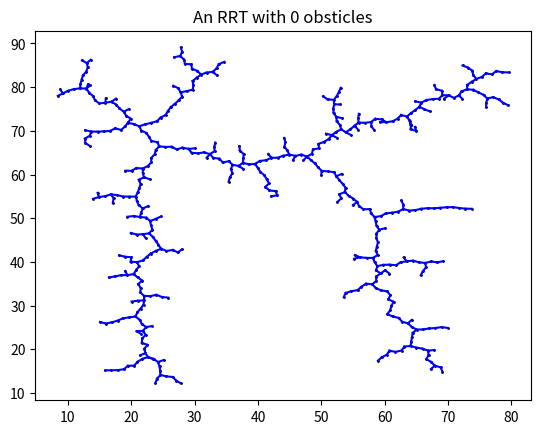

Recreate this plot in Python.
import matplotlib.pyplot as plt 
import random
import math
import numpy  

class RANDOM_TREE:
    def __init__(self, K, delta, D):
        # self.q_init = q_init                        # Initial configuration
        self.K = K                                  # Number of vertices in RRT 
        self.delta = delta                          # Incrimental distance
        self.D = D                                  # The planning domain
        self.G = []                                 # Initial RRT list
        self.q_rand = []
        self.q_near = []
        self.q_new = []
        self.q_goal = []
        self.obsticles = []
        self.number_of_obsticles = 0


    def RRT_generator(self):
        self.generate_obsticles(self.number_of_obsticles)
        self.random_q_init_and_goal()
        self.G = [self.q_init]                           # Adding the initial configuration to the RRT list
        plt.scatter(self.q_init[0], self.q_init[1], color='black', s=1)
        while self.K:
            self.q_rand = self.random_config(self.D)
            self.q_near = self.nearest_vertex(self.q_rand, self.G)
            self.q_new = self.new_config(self.q_near, self.q_rand, self.delta)
            if self.check_collision(self.q_new) == False:
                self.G.append(self.q_new)                
                self.K = self.K-1
                plt.plot([self.q_near[0], self.q_new[0]], [self.q_near[1], self.q_new[1]], color='blue', markersize=1)
                plt.scatter(self.q_new[0], self.q_new[1], color='black', s=1)
        plt.title(f'An RRT with {self.number_of_obsticles} obsticles')  
        plt.show() 


    def random_config(self, D):                    # Generates a random position in the domain
        self.q_rand = [random.randrange(self.D[0]),random.randrange(self.D[1])]
        return self.q_rand


    def nearest_vertex(self, q_rand, G):           # Finds the vertex in  that is closest to the given position
        smallest_dist = 100
        for i in self.G:
            if self.distance(i, self.q_rand) < smallest_dist:
                smallest_dist = self.distance(i, self.q_rand)
                self.q_near = i
        return self.q_near
    

    def new_config(self, q_near, q_rand, delta):   # Generates a new configuration in the tree
        ratio_dist = self.delta/self.distance(self.q_near, self.q_rand)
        self.q_new = [((1 - ratio_dist)*self.q_near[0] + ratio_dist*self.q_rand[0]),((1 - ratio_dist)*self.q_near[1] + ratio_dist*self.q_rand[1])]
        return self.q_new


    def distance(self, point1, point2):
        dist = math.sqrt(pow(point1[0] - point2[0], 2) + pow(point1[1] - point2[1], 2))
        return dist

    def check_collision(self, point):
        collision = False
        for i in self.obsticles:
            if self.distance(i[0], point) < i[1]:
                collision = True
        return collision

    # def collision_checking(self, q_near, q_new):

    def random_q_init_and_goal(self):
        self.q_init = [random.randrange(self.D[0]),random.randrange(self.D[1])]
        while self.check_collision(self.q_init):
            self.q_init = [random.randrange(self.D[0]),random.randrange(self.D[1])]


    def generate_obsticles(self, number_of_obsicles):
        while  number_of_obsicles:
            circle_center = (random.randrange(self.D[0]), random.randrange(self.D[1]))
            circle_redius = random.randrange(10)
            circle = plt.Circle(circle_center, circle_redius, color='r')
            plt.gcf().gca().add_artist(circle)
            self.obsticles.append([circle_center, circle_redius])
            number_of_obsicles = number_of_obsicles - 1


def main():
    randor_tree = RANDOM_TREE(500, 1, [100,100])
    randor_tree.RRT_generator()
    # print(randor_tree)


if __name__ == "__main__":
    main()